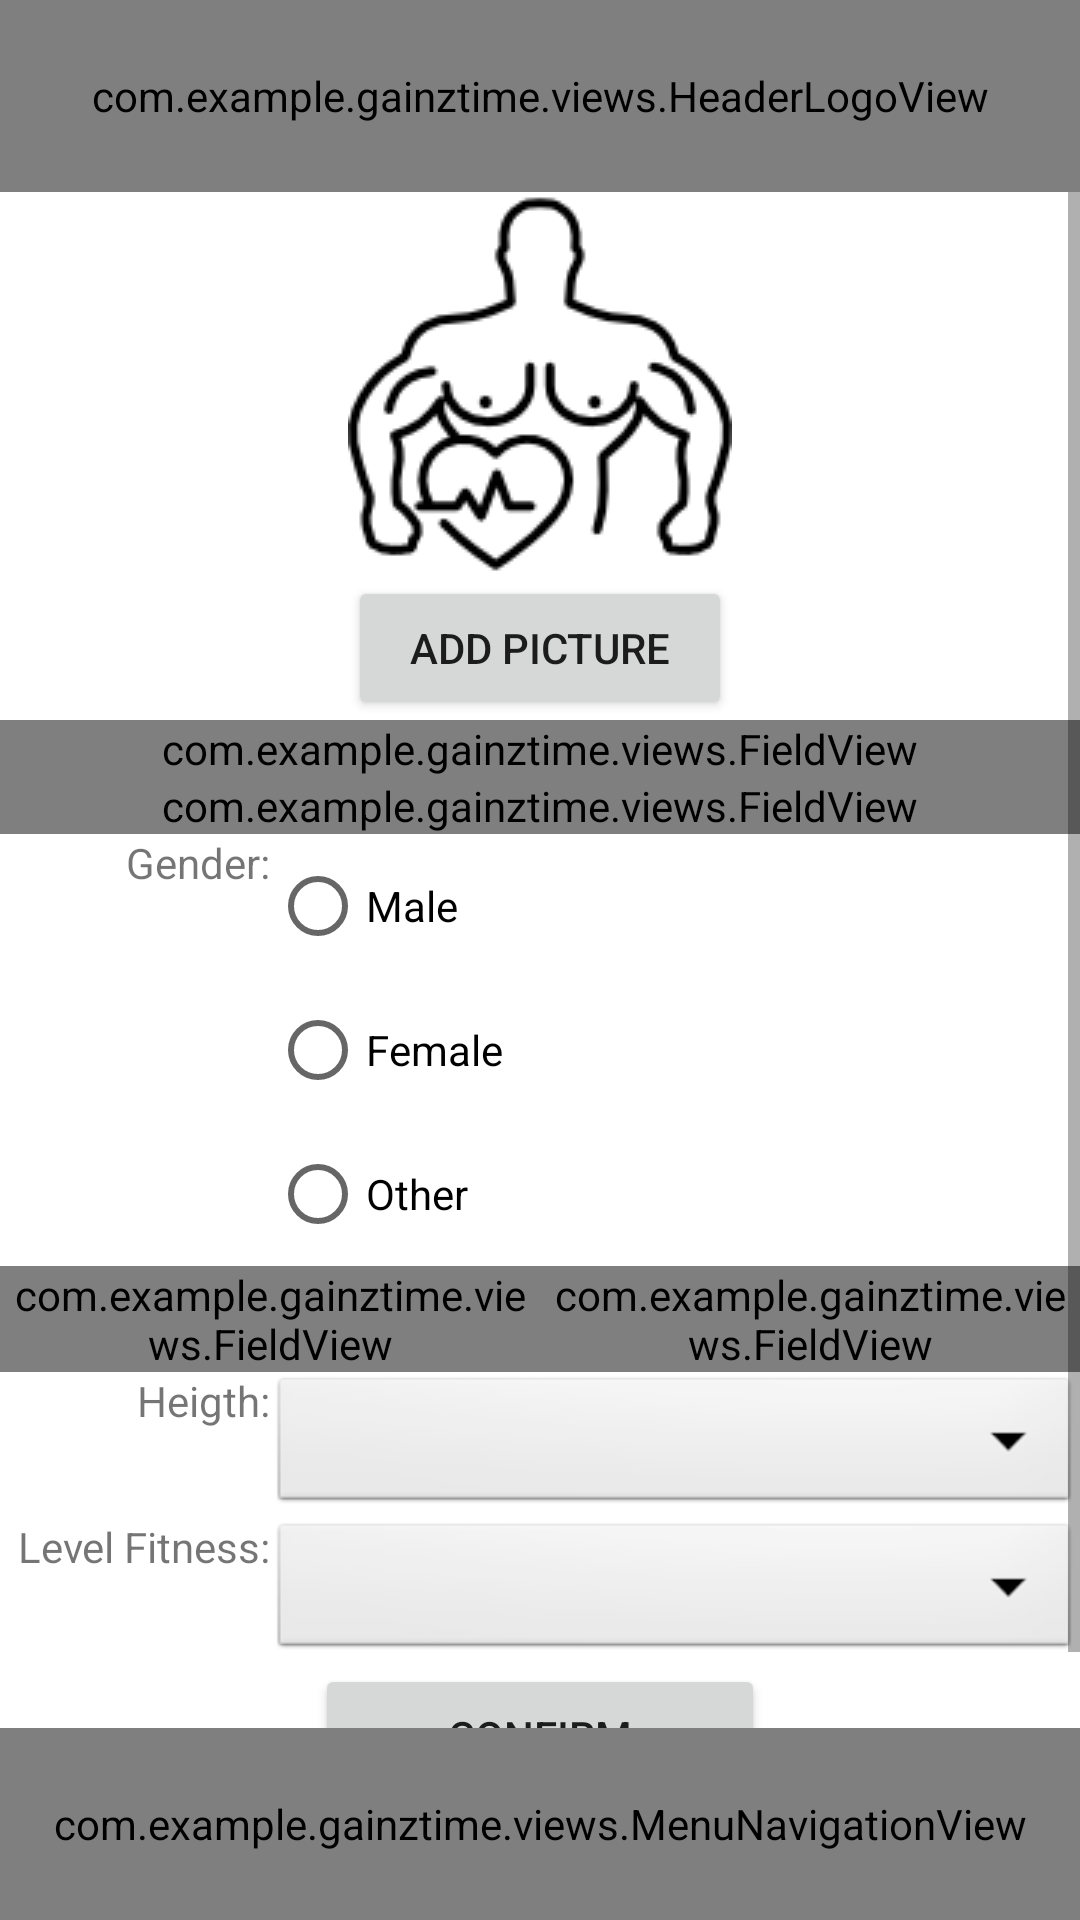

Write the Android layout XML for this screen, with the resource values it uses.
<!-- AndroidManifest.xml: application theme Theme.GainzTime -->
<!-- res/layout/activity_inscription.xml -->
<?xml version="1.0" encoding="utf-8"?>
<LinearLayout xmlns:android="http://schemas.android.com/apk/res/android"
    xmlns:app="http://schemas.android.com/apk/res-auto"
    xmlns:tools="http://schemas.android.com/tools"
    android:layout_width="match_parent"
    android:layout_height="match_parent"
    android:orientation="vertical"
    tools:context=".activities.InscriptionActivity">

    <com.example.gainztime.views.HeaderLogoView
        android:layout_width="match_parent"
        android:layout_height="0dp"
        android:layout_weight="10">

    </com.example.gainztime.views.HeaderLogoView>

    <ScrollView
        android:id="@+id/scrollview_container"
        android:layout_width="match_parent"
        android:layout_height="0dp"
        android:layout_weight="80">

        <LinearLayout
            android:id="@+id/ll_formulaire"
            android:layout_width="match_parent"
            android:layout_height="0dp"
            android:orientation="vertical">

            
            <LinearLayout
                android:id="@+id/img_user_container"
                android:layout_width="wrap_content"
                android:layout_height="wrap_content"
                android:layout_gravity="center"
                android:orientation="vertical">

                <ImageView
                    android:id="@+id/img_user"
                    android:layout_width="match_parent"
                    android:layout_height="match_parent"
                    android:layout_gravity="center"
                    android:src="@drawable/user_128px" />

                <Button
                    android:id="@+id/btn_add_picture"
                    android:layout_width="match_parent"
                    android:layout_height="wrap_content"
                    android:text="Add Picture" />

            </LinearLayout>

            <com.example.gainztime.views.FieldView
                android:id="@+id/view_firstname_field"
                android:layout_width="match_parent"
                android:layout_height="wrap_content"
                app:title="First Name:" />

            <com.example.gainztime.views.FieldView
                android:id="@+id/view_lastname_field"
                android:layout_width="match_parent"
                android:layout_height="wrap_content"
                app:title="Last Name:" />

            
            <LinearLayout
                android:id="@+id/ll_gender_container"
                android:layout_width="match_parent"
                android:layout_height="wrap_content"
                android:orientation="horizontal">

                <TextView
                    android:layout_width="0dp"
                    android:layout_height="match_parent"
                    android:layout_weight="25"
                    android:text="Gender:"
                    android:textAlignment="textEnd" />

                <RadioGroup
                    android:id="@+id/radiogroup_btn"
                    android:layout_width="0dp"
                    android:layout_height="match_parent"
                    android:layout_weight="75">

                    <RadioButton
                        android:layout_width="match_parent"
                        android:layout_height="wrap_content"
                        android:tag="0"
                        android:text="Male" />

                    <RadioButton
                        android:layout_width="match_parent"
                        android:layout_height="wrap_content"
                        android:tag="1"
                        android:text="Female" />

                    <RadioButton
                        android:layout_width="match_parent"
                        android:layout_height="wrap_content"
                        android:tag="2"
                        android:text="Other" />

                </RadioGroup>

            </LinearLayout>

            
            <LinearLayout
                android:id="@+id/ll_age_weight_container"
                android:layout_width="match_parent"
                android:layout_height="wrap_content"
                android:orientation="horizontal">

                <com.example.gainztime.views.FieldView
                    android:id="@+id/view_age_field"
                    android:layout_width="0dp"
                    android:layout_height="match_parent"
                    android:layout_weight="1"
                    app:title="Age:" />

                <com.example.gainztime.views.FieldView
                    android:id="@+id/view_weight_field"
                    android:layout_width="0dp"
                    android:layout_height="match_parent"
                    android:layout_weight="1"
                    app:title="Weigth:" />

            </LinearLayout>

            
            <LinearLayout
                android:id="@+id/ll_height_container"
                android:layout_width="match_parent"
                android:layout_height="wrap_content"
                android:orientation="horizontal">

                <TextView
                    android:layout_width="0dp"
                    android:layout_height="match_parent"
                    android:layout_weight="25"
                    android:text="Heigth:"
                    android:textAlignment="textEnd" />

                <Spinner
                    android:id="@+id/spinner_height"
                    android:layout_width="0dp"
                    android:layout_height="match_parent"
                    android:layout_weight="75"
                    android:background="@android:drawable/btn_dropdown"
                    android:spinnerMode="dropdown" />

            </LinearLayout>
            
            <LinearLayout
                android:id="@+id/ll_level_fitness_container"
                android:layout_width="match_parent"
                android:layout_height="wrap_content"
                android:orientation="horizontal">

                <TextView
                    android:layout_width="0dp"
                    android:layout_height="match_parent"
                    android:layout_weight="25"
                    android:text="Level Fitness:"
                    android:textAlignment="textEnd" />

                <Spinner
                    android:id="@+id/spinner_level_fitness"
                    android:layout_width="0dp"
                    android:layout_height="match_parent"
                    android:layout_weight="75"
                    android:background="@android:drawable/btn_dropdown"
                    android:spinnerMode="dropdown" />


            </LinearLayout>

            <Button
                android:id="@+id/btn_confirm_add_user"
                android:layout_width="150dp"
                android:layout_height="match_parent"
                android:layout_gravity="center"
                android:text="Confirm" />

        </LinearLayout>
    </ScrollView>

    <com.example.gainztime.views.MenuNavigationView
        android:layout_width="match_parent"
        android:layout_height="0dp"
        android:layout_weight="10">

    </com.example.gainztime.views.MenuNavigationView>

</LinearLayout>
<!-- resources referenced by this layout -->
<resources>
  <!-- drawable user_128px: png bitmap (drawable, 4729 bytes) -->
  <style name="Theme.GainzTime" parent="Theme.MaterialComponents.DayNight.DarkActionBar">
          
          <item name="colorPrimary">@color/purple_500</item>
          <item name="colorPrimaryVariant">@color/purple_700</item>
          <item name="colorOnPrimary">@color/white</item>
          
          <item name="colorSecondary">@color/teal_200</item>
          <item name="colorSecondaryVariant">@color/teal_700</item>
          <item name="colorOnSecondary">@color/black</item>
          
          <item name="android:statusBarColor" tools:targetApi="l">?attr/colorPrimaryVariant</item>
          
      </style>
  <!-- not gathered from this repository: default colours our renderer supplied (Android Studio template values) -->
  <color name="purple_500">#FF6200EE</color>
  <color name="purple_700">#FF3700B3</color>
  <color name="teal_200">#FF03DAC5</color>
  <color name="teal_700">#FF018786</color>
  <color name="black">#FF000000</color>
  <color name="white">#FFFFFFFF</color>
</resources>
